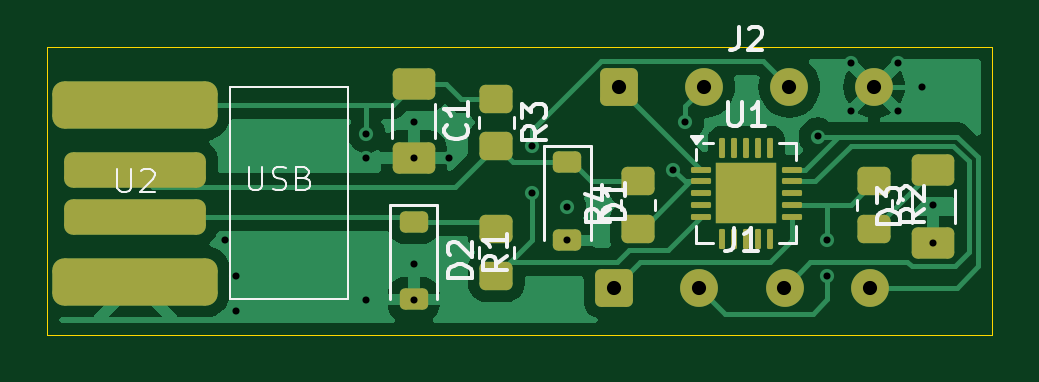
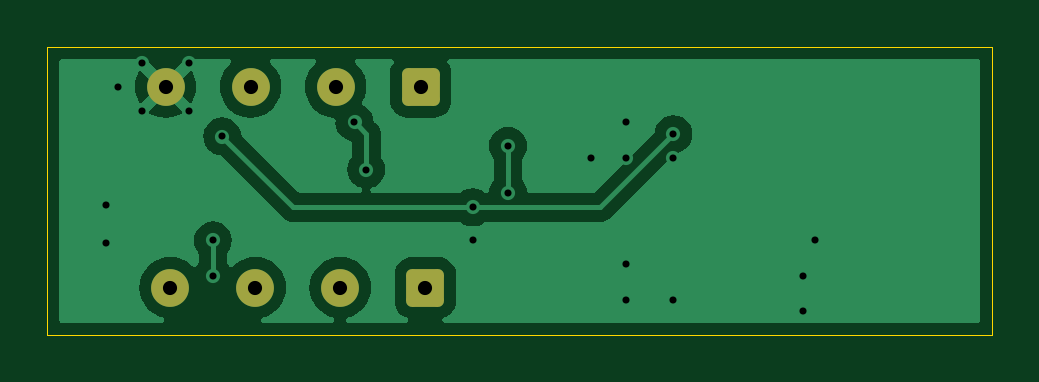
Circuit board: 11 layer files. Board 40.0 x 12.2 mm.
- bottom_copper: USB_555timer-B_Cu.gbr (23976 bytes)
- bottom_mask: USB_555timer-B_Mask.gbr (1382 bytes)
- paste: USB_555timer-B_Paste.gbr (455 bytes)
- bottom_silk: USB_555timer-B_Silkscreen.gbr (456 bytes)
- outline: USB_555timer-Edge_Cuts.gbr (612 bytes)
- top_copper: USB_555timer-F_Cu.gbr (37120 bytes)
- top_mask: USB_555timer-F_Mask.gbr (3644 bytes)
- paste: USB_555timer-F_Paste.gbr (3411 bytes)
- top_silk: USB_555timer-F_Silkscreen.gbr (15656 bytes)
- drill: USB_555timer-NPTH.drl (265 bytes)
- drill: USB_555timer-PTH.drl (933 bytes)

=== bottom_copper: USB_555timer-B_Cu.gbr (23976 bytes, source omitted) ===
=== bottom_mask: USB_555timer-B_Mask.gbr (1382 bytes, source withheld) ===
=== paste: USB_555timer-B_Paste.gbr ===
%TF.GenerationSoftware,KiCad,Pcbnew,8.0.7*%
%TF.CreationDate,2025-02-18T21:35:20-08:00*%
%TF.ProjectId,USB_555timer,5553425f-3535-4357-9469-6d65722e6b69,rev?*%
%TF.SameCoordinates,Original*%
%TF.FileFunction,Paste,Bot*%
%TF.FilePolarity,Positive*%
%FSLAX46Y46*%
G04 Gerber Fmt 4.6, Leading zero omitted, Abs format (unit mm)*
G04 Created by KiCad (PCBNEW 8.0.7) date 2025-02-18 21:35:20*
%MOMM*%
%LPD*%
G01*
G04 APERTURE LIST*
G04 APERTURE END LIST*
M02*

=== bottom_silk: USB_555timer-B_Silkscreen.gbr ===
%TF.GenerationSoftware,KiCad,Pcbnew,8.0.7*%
%TF.CreationDate,2025-02-18T21:35:20-08:00*%
%TF.ProjectId,USB_555timer,5553425f-3535-4357-9469-6d65722e6b69,rev?*%
%TF.SameCoordinates,Original*%
%TF.FileFunction,Legend,Bot*%
%TF.FilePolarity,Positive*%
%FSLAX46Y46*%
G04 Gerber Fmt 4.6, Leading zero omitted, Abs format (unit mm)*
G04 Created by KiCad (PCBNEW 8.0.7) date 2025-02-18 21:35:20*
%MOMM*%
%LPD*%
G01*
G04 APERTURE LIST*
G04 APERTURE END LIST*
M02*

=== outline: USB_555timer-Edge_Cuts.gbr ===
%TF.GenerationSoftware,KiCad,Pcbnew,8.0.7*%
%TF.CreationDate,2025-02-18T21:35:20-08:00*%
%TF.ProjectId,USB_555timer,5553425f-3535-4357-9469-6d65722e6b69,rev?*%
%TF.SameCoordinates,Original*%
%TF.FileFunction,Profile,NP*%
%FSLAX46Y46*%
G04 Gerber Fmt 4.6, Leading zero omitted, Abs format (unit mm)*
G04 Created by KiCad (PCBNEW 8.0.7) date 2025-02-18 21:35:20*
%MOMM*%
%LPD*%
G01*
G04 APERTURE LIST*
%TA.AperFunction,Profile*%
%ADD10C,0.050000*%
%TD*%
G04 APERTURE END LIST*
D10*
X131500000Y-93300000D02*
X171500000Y-93300000D01*
X171500000Y-105500000D01*
X131500000Y-105500000D01*
X131500000Y-93300000D01*
M02*

=== top_copper: USB_555timer-F_Cu.gbr (37120 bytes, source omitted) ===
=== top_mask: USB_555timer-F_Mask.gbr (3644 bytes, source withheld) ===
=== paste: USB_555timer-F_Paste.gbr (3411 bytes, source withheld) ===
=== top_silk: USB_555timer-F_Silkscreen.gbr (15656 bytes, source omitted) ===
=== drill: USB_555timer-NPTH.drl ===
M48
; DRILL file {KiCad 8.0.7} date 2025-02-18T21:35:51-0800
; FORMAT={-:-/ absolute / inch / decimal}
; #@! TF.CreationDate,2025-02-18T21:35:51-08:00
; #@! TF.GenerationSoftware,Kicad,Pcbnew,8.0.7
; #@! TF.FileFunction,NonPlated,1,2,NPTH
FMAT,2
INCH
%
G90
G05
M30

=== drill: USB_555timer-PTH.drl ===
M48
; DRILL file {KiCad 8.0.7} date 2025-02-18T21:35:51-0800
; FORMAT={-:-/ absolute / inch / decimal}
; #@! TF.CreationDate,2025-02-18T21:35:51-08:00
; #@! TF.GenerationSoftware,Kicad,Pcbnew,8.0.7
; #@! TF.FileFunction,Plated,1,2,PTH
FMAT,2
INCH
; #@! TA.AperFunction,Plated,PTH,ViaDrill
T1C0.0118
; #@! TA.AperFunction,Plated,PTH,ComponentDrill
T2C0.0236
%
G90
G05
T1
X5.4724Y-3.9961
X5.4921Y-4.0551
X5.4921Y-4.1142
X5.7087Y-3.8189
X5.7087Y-3.8583
X5.7087Y-4.0945
X5.7874Y-3.7992
X5.7874Y-3.8583
X5.7874Y-4.0354
X5.7874Y-4.0945
X5.8465Y-3.8583
X5.9843Y-3.8386
X5.9843Y-3.9173
X6.0433Y-3.9409
X6.0433Y-3.9961
X6.2205Y-3.878
X6.2402Y-3.7992
X6.4606Y-3.8228
X6.4764Y-3.9961
X6.4764Y-4.0551
X6.5157Y-3.7008
X6.5157Y-3.7795
X6.5945Y-3.7008
X6.5945Y-3.7795
X6.6339Y-3.7402
X6.6535Y-3.937
X6.6535Y-4.001
T2
X6.122Y-4.0748
X6.1299Y-3.7402
X6.2638Y-4.0748
X6.2717Y-3.7402
X6.4055Y-4.0748
X6.4134Y-3.7402
X6.5472Y-4.0748
X6.5551Y-3.7402
M30

